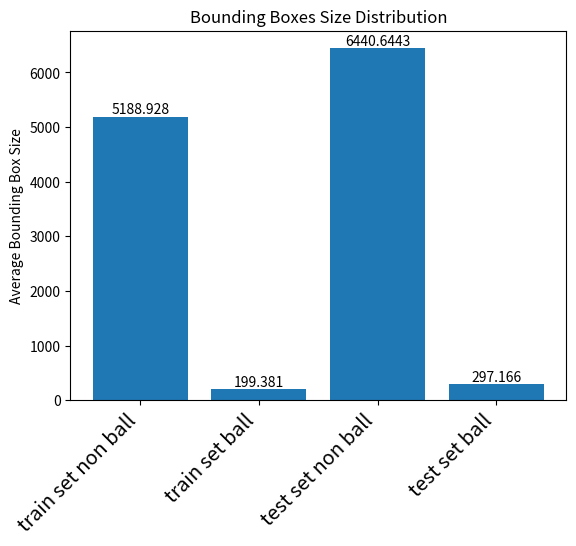

Source code (Python):
import matplotlib.pyplot as plt
import numpy as np

train_averages = [5188.928, 199.381, 6440.6443, 297.166]
labels = ["train set non ball", "train set ball", "test set non ball", "test set ball"]

plt.ylabel('Average Bounding Box Size')
plt.xticks(
    rotation=45, 
    horizontalalignment='right',
    fontweight='light',
    fontsize='x-large'  
)
plt.text(0,5188.928, 5188.928, ha="center", va="bottom")
plt.text(1,199.381, 199.381, ha="center", va="bottom")
plt.text(2,6440.6443, 6440.6443, ha="center", va="bottom")
plt.text(3,297.166, 297.166, ha="center", va="bottom")
plt.title("Bounding Boxes Size Distribution")
plt.bar(labels, train_averages)
plt.show()
print("finished")